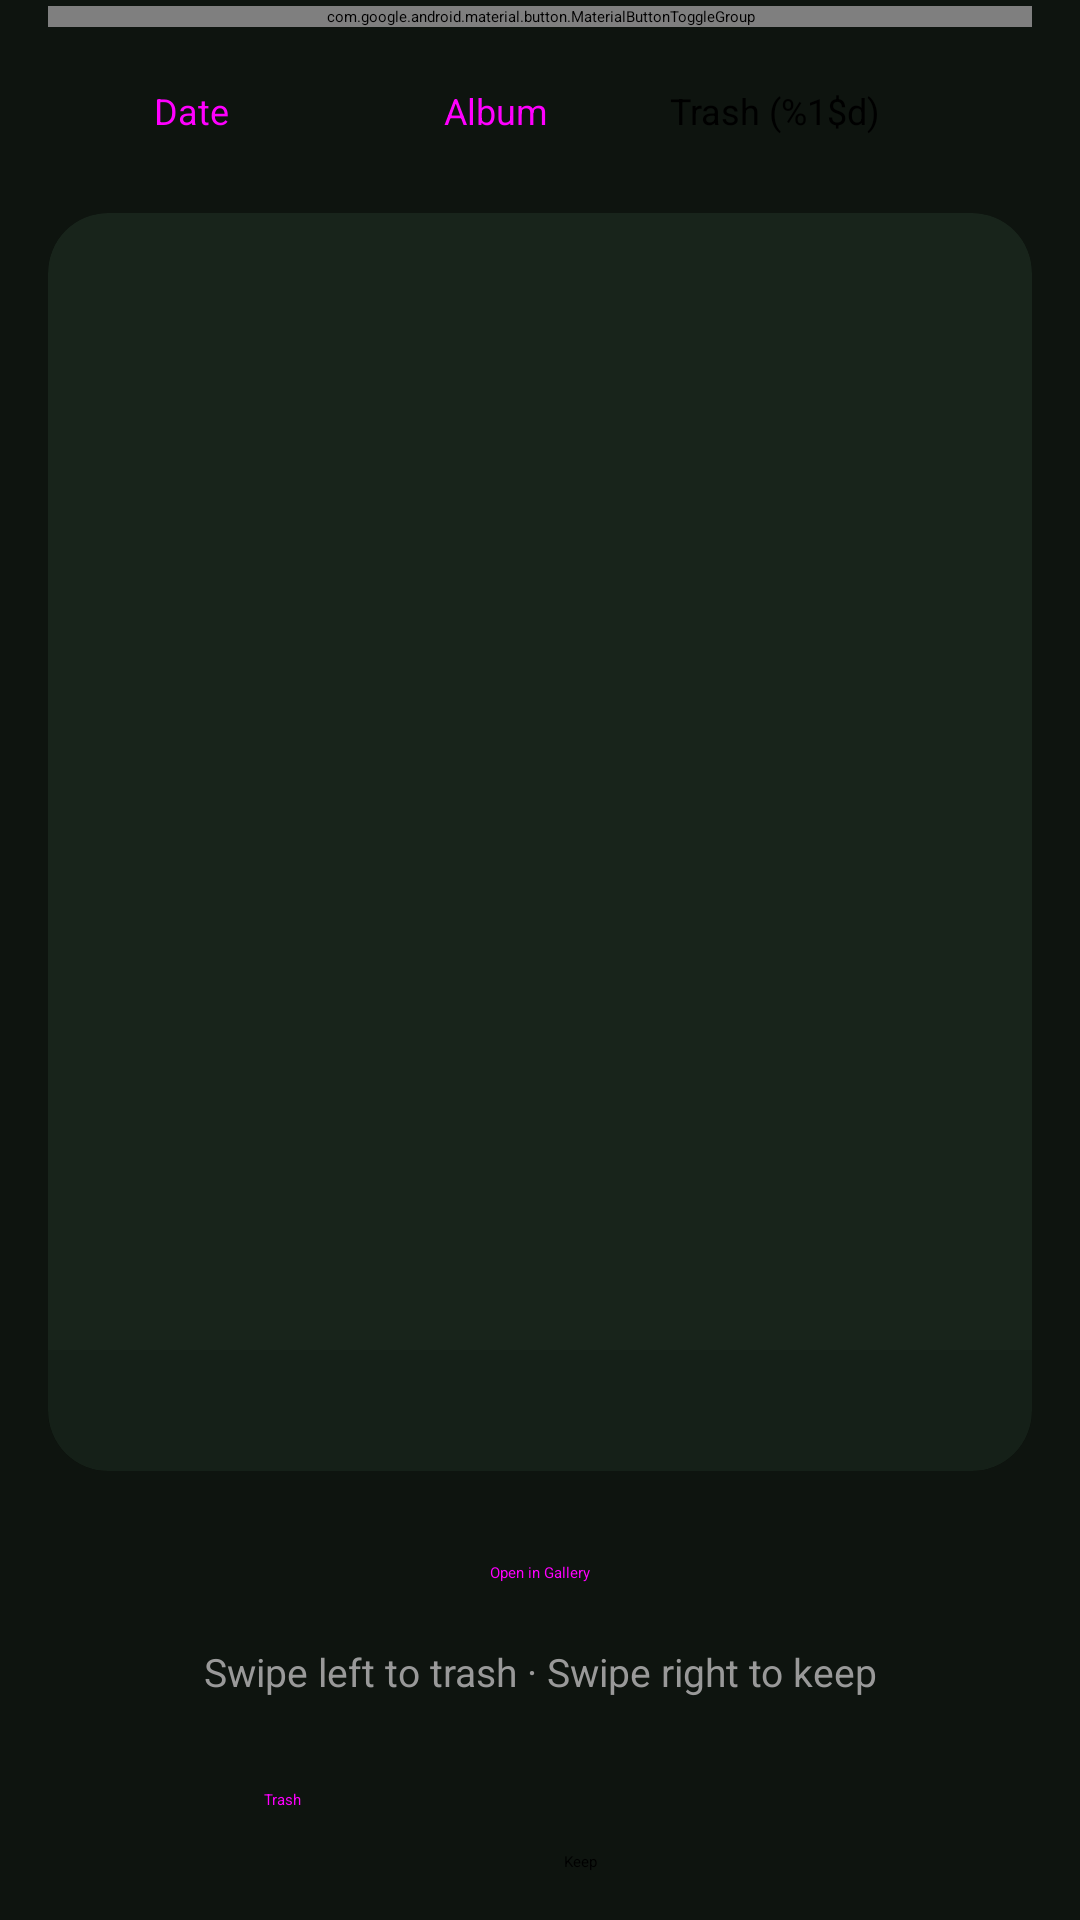

This screen was rendered from an Android layout file. Write that file and the resources it references.
<!-- AndroidManifest.xml: activity theme Theme.WiPear.Splash -->
<!-- res/layout/activity_main.xml -->
<?xml version="1.0" encoding="utf-8"?>
<androidx.constraintlayout.widget.ConstraintLayout
    xmlns:android="http://schemas.android.com/apk/res/android"
    xmlns:app="http://schemas.android.com/apk/res-auto"
    android:id="@+id/root"
    android:layout_width="match_parent"
    android:layout_height="match_parent"
    android:background="@color/green_bg"
    android:paddingHorizontal="16dp"
    android:paddingTop="0dp"
    android:paddingBottom="16dp">

    <androidx.appcompat.widget.Toolbar
        android:id="@+id/toolbar"
        android:layout_width="0dp"
        android:layout_height="?attr/actionBarSize"
        android:background="@color/green_bg"
        app:titleTextColor="#FFFFFF"
        app:layout_constraintEnd_toEndOf="parent"
        app:layout_constraintStart_toStartOf="parent"
        app:layout_constraintTop_toTopOf="parent" />

    <com.google.android.material.button.MaterialButtonToggleGroup
        android:id="@+id/sourceToggle"
        android:layout_width="0dp"
        android:layout_height="wrap_content"
        android:layout_marginTop="2dp"
        app:singleSelection="true"
        app:selectionRequired="true"
        app:layout_constraintEnd_toEndOf="parent"
        app:layout_constraintStart_toStartOf="parent"
        app:layout_constraintTop_toBottomOf="@id/toolbar">

        <com.google.android.material.button.MaterialButton
            android:id="@+id/photosButton"
            style="?attr/materialButtonOutlinedStyle"
            android:layout_width="0dp"
            android:layout_height="wrap_content"
            android:layout_weight="1"
            android:insetTop="0dp"
            android:insetBottom="0dp"
            android:paddingHorizontal="4dp"
            android:textSize="12sp"
            android:text="@string/photos_label" />

        <com.google.android.material.button.MaterialButton
            android:id="@+id/videosButton"
            style="?attr/materialButtonOutlinedStyle"
            android:layout_width="0dp"
            android:layout_height="wrap_content"
            android:layout_weight="1"
            android:insetTop="0dp"
            android:insetBottom="0dp"
            android:paddingHorizontal="4dp"
            android:textSize="12sp"
            android:text="@string/videos_label" />

        <com.google.android.material.button.MaterialButton
            android:id="@+id/pdfsButton"
            style="?attr/materialButtonOutlinedStyle"
            android:layout_width="0dp"
            android:layout_height="wrap_content"
            android:layout_weight="1"
            android:insetTop="0dp"
            android:insetBottom="0dp"
            android:paddingHorizontal="4dp"
            android:textSize="12sp"
            android:text="@string/pdfs_label" />
    </com.google.android.material.button.MaterialButtonToggleGroup>

    <LinearLayout
        android:id="@+id/topBar"
        android:layout_width="0dp"
        android:layout_height="wrap_content"
        android:layout_marginTop="4dp"
        android:orientation="horizontal"
        app:layout_constraintEnd_toEndOf="parent"
        app:layout_constraintStart_toStartOf="parent"
        app:layout_constraintTop_toBottomOf="@id/sourceToggle">

        <Button
            android:id="@+id/dateFilterButton"
            style="@style/Widget.MaterialComponents.Button.OutlinedButton"
            android:layout_width="0dp"
            android:layout_height="wrap_content"
            android:layout_weight="1"
            android:layout_marginEnd="6dp"
            android:insetTop="0dp"
            android:insetBottom="0dp"
            android:paddingHorizontal="4dp"
            android:textSize="12sp"
            android:text="@string/date_filter" />

        <Button
            android:id="@+id/albumFilterButton"
            style="@style/Widget.MaterialComponents.Button.OutlinedButton"
            android:layout_width="0dp"
            android:layout_height="wrap_content"
            android:layout_weight="1"
            android:layout_marginEnd="6dp"
            android:insetTop="0dp"
            android:insetBottom="0dp"
            android:paddingHorizontal="4dp"
            android:textSize="12sp"
            android:text="@string/album_filter" />

        <Button
            android:id="@+id/trashButton"
            android:layout_width="0dp"
            android:layout_height="wrap_content"
            android:layout_weight="1.3"
            android:insetTop="0dp"
            android:insetBottom="0dp"
            android:paddingHorizontal="4dp"
            android:textSize="12sp"
            android:text="@string/trash_count" />
    </LinearLayout>

    <LinearLayout
        android:id="@+id/filterBar"
        android:layout_width="0dp"
        android:layout_height="wrap_content"
        android:layout_marginTop="6dp"
        android:gravity="center_vertical"
        android:orientation="horizontal"
        android:visibility="gone"
        app:layout_constraintEnd_toEndOf="parent"
        app:layout_constraintStart_toStartOf="parent"
        app:layout_constraintTop_toBottomOf="@id/topBar">

        <TextView
            android:id="@+id/filterInfo"
            android:layout_width="0dp"
            android:layout_height="wrap_content"
            android:layout_weight="1"
            android:padding="4dp"
            android:textColor="@color/green_secondary"
            android:textSize="13sp" />

        <Button
            android:id="@+id/clearFilterButton"
            style="@style/Widget.MaterialComponents.Button.TextButton"
            android:layout_width="wrap_content"
            android:layout_height="wrap_content"
            android:minWidth="0dp"
            android:insetTop="0dp"
            android:insetBottom="0dp"
            android:text="@string/clear_filter" />
    </LinearLayout>

    <FrameLayout
        android:id="@+id/cardContainer"
        android:layout_width="0dp"
        android:layout_height="0dp"
        android:layout_marginTop="10dp"
        android:layout_marginBottom="10dp"
        android:background="@drawable/bg_card"
        android:clipToOutline="true"
        app:layout_constraintBottom_toTopOf="@id/openGalleryButton"
        app:layout_constraintEnd_toEndOf="parent"
        app:layout_constraintStart_toStartOf="parent"
        app:layout_constraintTop_toBottomOf="@id/filterBar">

        <ImageView
            android:id="@+id/cardImage"
            android:layout_width="match_parent"
            android:layout_height="match_parent"
            android:contentDescription="@string/app_name"
            android:scaleType="fitCenter" />

        <TextView
            android:id="@+id/albumNameLabel"
            android:layout_width="match_parent"
            android:layout_height="wrap_content"
            android:layout_gravity="bottom"
            android:background="#33000000"
            android:gravity="center"
            android:paddingVertical="10dp"
            android:paddingHorizontal="12dp"
            android:singleLine="true"
            android:ellipsize="end"
            android:textColor="#FFFFFF"
            android:textSize="15sp"
            android:alpha="0.55" />

        <TextView
            android:id="@+id/keepLabel"
            android:layout_width="wrap_content"
            android:layout_height="wrap_content"
            android:layout_gravity="top|start"
            android:layout_margin="24dp"
            android:background="@drawable/label_keep"
            android:padding="10dp"
            android:text="@string/keep_label"
            android:textColor="#00C853"
            android:textSize="28sp"
            android:textStyle="bold"
            android:alpha="0" />

        <TextView
            android:id="@+id/trashLabel"
            android:layout_width="wrap_content"
            android:layout_height="wrap_content"
            android:layout_gravity="top|end"
            android:layout_margin="24dp"
            android:background="@drawable/label_trash"
            android:padding="10dp"
            android:text="@string/trash_label"
            android:textColor="#FF5252"
            android:textSize="28sp"
            android:textStyle="bold"
            android:alpha="0" />
    </FrameLayout>

    <TextView
        android:id="@+id/emptyView"
        android:layout_width="0dp"
        android:layout_height="wrap_content"
        android:gravity="center"
        android:padding="32dp"
        android:text="@string/no_photos"
        android:textColor="#BBBBBB"
        android:textSize="18sp"
        android:visibility="gone"
        app:layout_constraintBottom_toBottomOf="@id/cardContainer"
        app:layout_constraintEnd_toEndOf="parent"
        app:layout_constraintStart_toStartOf="parent"
        app:layout_constraintTop_toTopOf="@id/cardContainer" />

    <Button
        android:id="@+id/grantAccessButton"
        android:layout_width="wrap_content"
        android:layout_height="wrap_content"
        android:layout_marginTop="8dp"
        android:text="@string/grant_access"
        android:visibility="gone"
        app:layout_constraintEnd_toEndOf="parent"
        app:layout_constraintStart_toStartOf="parent"
        app:layout_constraintTop_toBottomOf="@id/emptyView" />

    <Button
        android:id="@+id/openGalleryButton"
        style="@style/Widget.MaterialComponents.Button.TextButton"
        android:layout_width="wrap_content"
        android:layout_height="wrap_content"
        android:text="@string/open_gallery"
        app:layout_constraintBottom_toTopOf="@id/hint"
        app:layout_constraintEnd_toEndOf="parent"
        app:layout_constraintStart_toStartOf="parent" />

    <TextView
        android:id="@+id/hint"
        android:layout_width="0dp"
        android:layout_height="wrap_content"
        android:gravity="center"
        android:text="@string/hint"
        android:textColor="#999999"
        android:textSize="13sp"
        android:layout_marginBottom="10dp"
        app:layout_constraintBottom_toTopOf="@id/trashActionButton"
        app:layout_constraintEnd_toEndOf="parent"
        app:layout_constraintStart_toStartOf="parent" />

    <Button
        android:id="@+id/trashActionButton"
        style="@style/Widget.MaterialComponents.Button.OutlinedButton"
        android:layout_width="0dp"
        android:layout_height="wrap_content"
        android:layout_marginEnd="8dp"
        android:text="@string/trash"
        app:layout_constraintBottom_toBottomOf="parent"
        app:layout_constraintEnd_toStartOf="@id/keepButton"
        app:layout_constraintStart_toStartOf="parent" />

    <Button
        android:id="@+id/keepButton"
        android:layout_width="0dp"
        android:layout_height="wrap_content"
        android:layout_marginStart="8dp"
        android:text="@string/keep"
        app:layout_constraintBottom_toBottomOf="parent"
        app:layout_constraintEnd_toEndOf="parent"
        app:layout_constraintStart_toEndOf="@id/trashActionButton" />

</androidx.constraintlayout.widget.ConstraintLayout>
<!-- resources referenced by this layout -->
<resources>
  <color name="green_bg">#FF0E140F</color>
  <color name="green_secondary">#FF81C784</color>
  <!-- drawable bg_card (drawable) -->
  <?xml version="1.0" encoding="utf-8"?>
  <shape xmlns:android="http://schemas.android.com/apk/res/android"
      android:shape="rectangle">
      <solid android:color="@color/green_card" />
      <corners android:radius="20dp" />
  </shape>
  <!-- drawable label_keep (drawable) -->
  <?xml version="1.0" encoding="utf-8"?>
  <shape xmlns:android="http://schemas.android.com/apk/res/android"
      android:shape="rectangle">
      <solid android:color="#3300C853" />
      <stroke android:width="4dp" android:color="#00C853" />
      <corners android:radius="12dp" />
  </shape>
  <!-- drawable label_trash (drawable) -->
  <?xml version="1.0" encoding="utf-8"?>
  <shape xmlns:android="http://schemas.android.com/apk/res/android"
      android:shape="rectangle">
      <solid android:color="#33D50000" />
      <stroke android:width="4dp" android:color="#D50000" />
      <corners android:radius="12dp" />
  </shape>
  <string name="album_filter">Album</string>
  <string name="app_name">WiPear</string>
  <string name="clear_filter">Clear</string>
  <string name="date_filter">Date</string>
  <string name="grant_access">Grant access</string>
  <string name="hint">Swipe left to trash · Swipe right to keep</string>
  <string name="keep">Keep</string>
  <string name="keep_label">KEEP</string>
  <string name="no_photos">No photos found for this filter.</string>
  <string name="open_gallery">Open in Gallery</string>
  <string name="pdfs_label">📄 PDFs</string>
  <string name="photos_label">🖼 Photos</string>
  <string name="trash">Trash</string>
  <string name="trash_count">Trash (%1$d)</string>
  <string name="trash_label">TRASH</string>
  <string name="videos_label">🎬 Videos</string>
  <style name="Theme.WiPear.Splash" parent="Theme.SplashScreen">
          <item name="windowSplashScreenBackground">@color/green_bg</item>
          <item name="windowSplashScreenAnimatedIcon">@drawable/ic_logo</item>
          <item name="postSplashScreenTheme">@style/Theme.WiPear</item>
      </style>
  <color name="green_card">#FF18241B</color>
  <!-- drawable ic_logo: png bitmap (drawable-nodpi, 90531 bytes) -->
  <style name="Theme.WiPear" parent="Theme.MaterialComponents.DayNight.NoActionBar">
          <item name="colorPrimary">@color/green_primary</item>
          <item name="colorPrimaryVariant">@color/green_primary_dark</item>
          <item name="colorOnPrimary">@color/green_on_primary</item>
          <item name="colorSecondary">@color/green_secondary</item>
          <item name="colorSecondaryVariant">@color/green_primary_dark</item>
          <item name="colorOnSecondary">@color/green_on_primary</item>
          <item name="android:statusBarColor">@color/green_bg</item>
          <item name="android:windowBackground">@color/green_bg</item>
          <item name="colorControlActivated">@color/green_primary</item>
      </style>
  <color name="green_primary">#FF66BB6A</color>
  <color name="green_primary_dark">#FF388E3C</color>
  <color name="green_on_primary">#FF06210B</color>
</resources>
